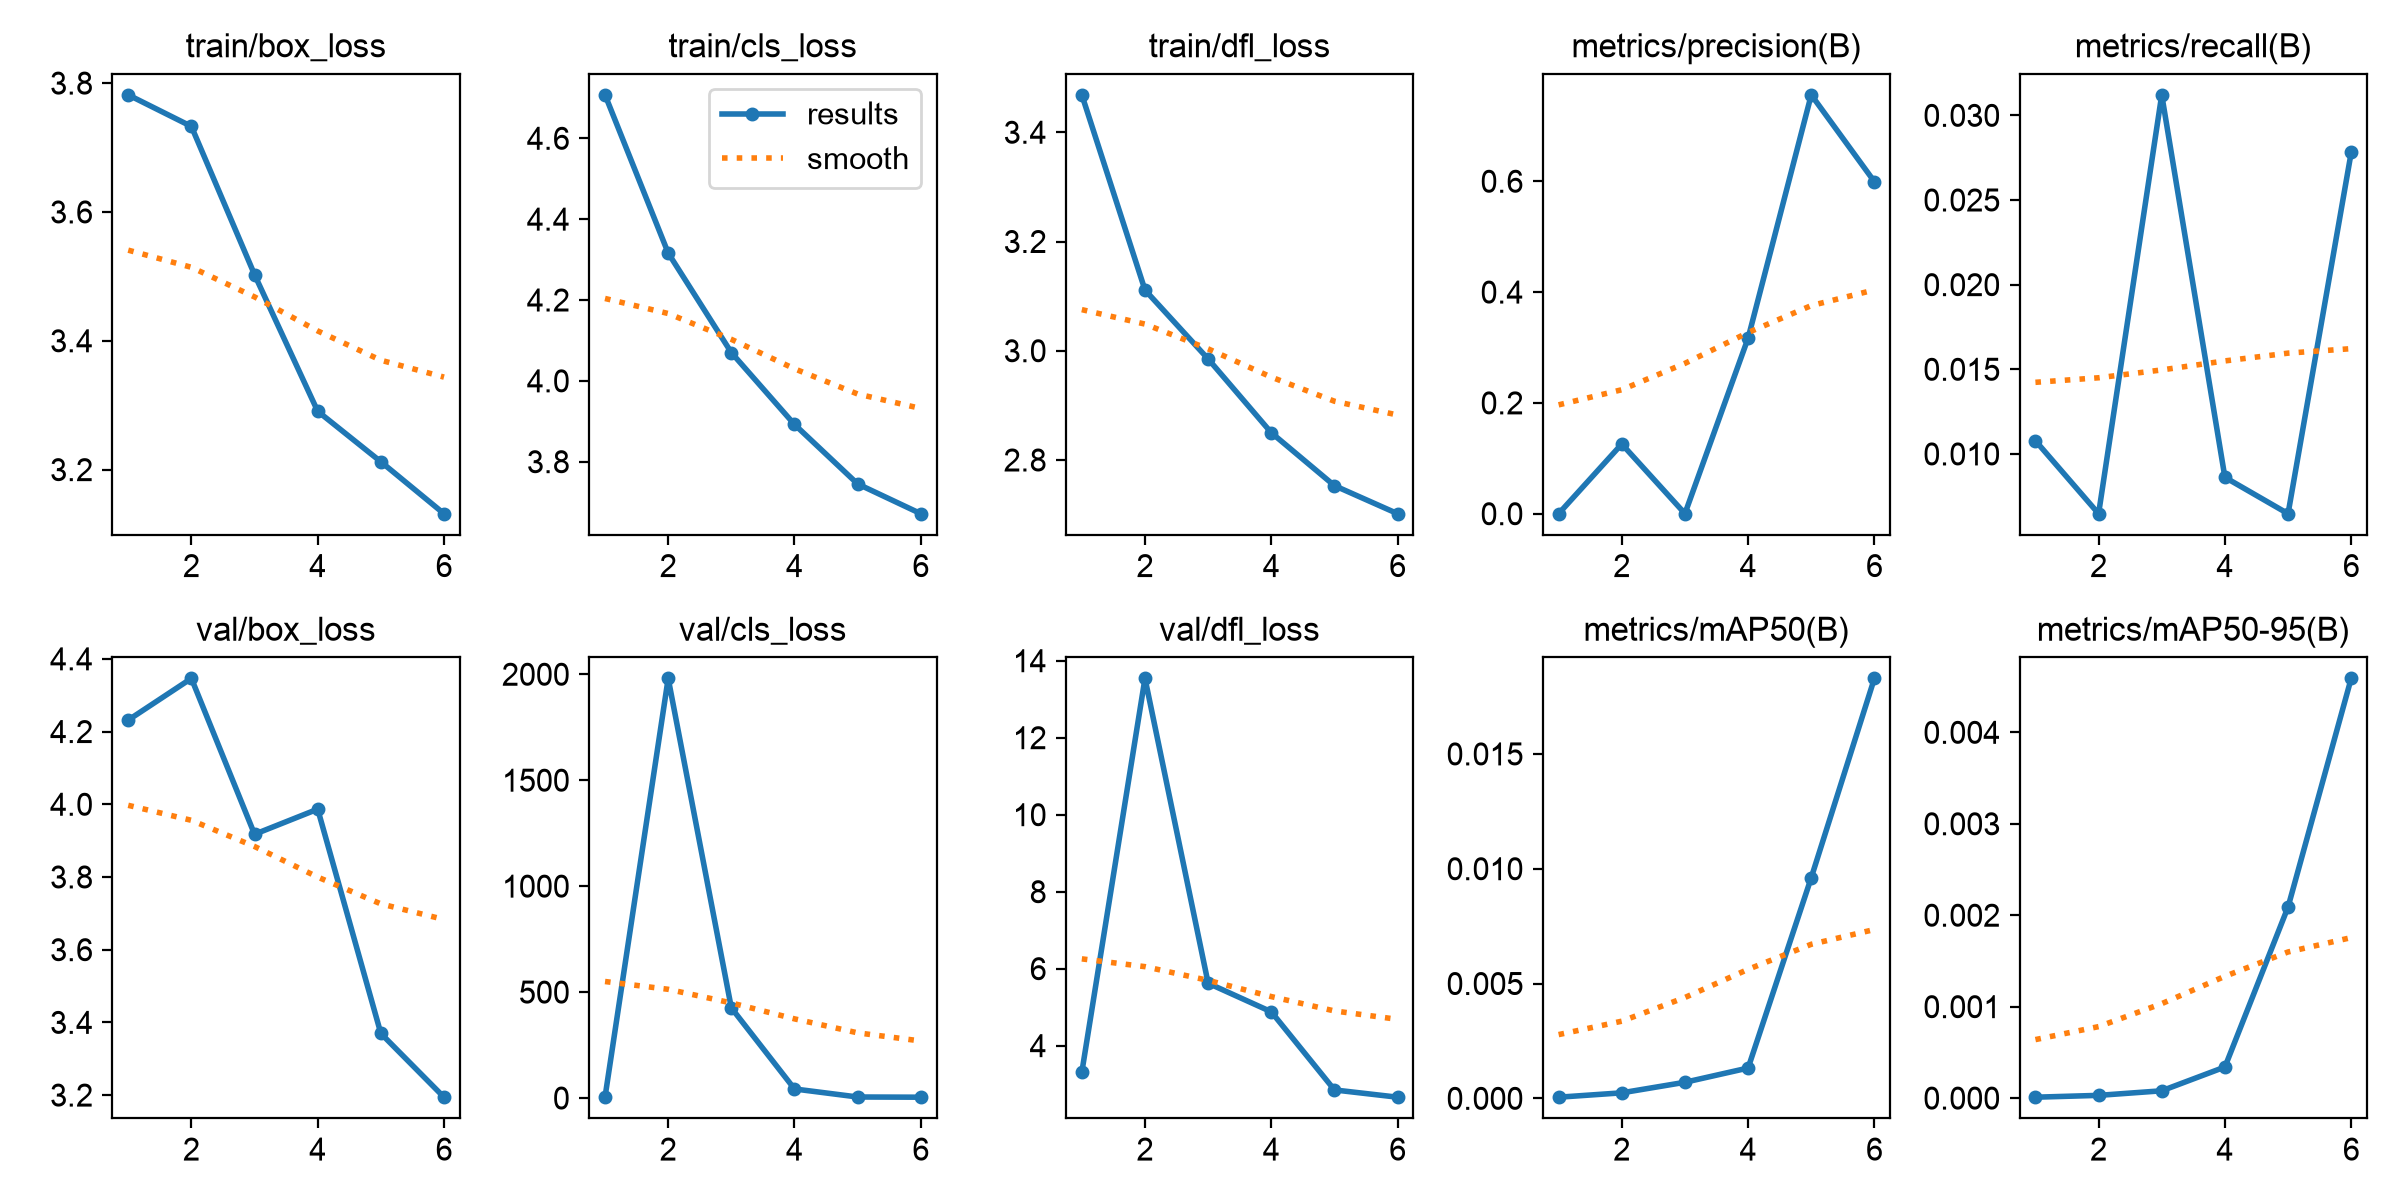

Data behind this chart, as committed beside it:
epoch, time, train/box_loss, train/cls_loss, train/dfl_loss, metrics/precision(B), metrics/recall(B), metrics/mAP50(B), metrics/mAP50-95(B), val/box_loss, val/cls_loss, val/dfl_loss, lr/pg0, lr/pg1, lr/pg2
1, 28.9, 3.782, 4.707, 3.468, 3e-05, 0.01078, 5e-05, 1e-05, 4.232, 4.77, 3.311, 0.00328, 0.00328, 0.07048
2, 64.75, 3.733, 4.316, 3.111, 0.1258, 0.00647, 0.00024, 3e-05, 4.346, 1981, 13.54, 0.005522, 0.005522, 0.03938
3, 94.97, 3.503, 4.07, 2.985, 0.0002, 0.03121, 0.0007, 8e-05, 3.917, 425.6, 5.622, 0.006665, 0.006665, 0.007194
4, 127, 3.291, 3.892, 2.85, 0.3169, 0.00862, 0.00132, 0.00034, 3.987, 42.9, 4.879, 0.00505, 0.00505, 0.00505
5, 157, 3.212, 3.745, 2.753, 0.7559, 0.00647, 0.00961, 0.00209, 3.37, 4.978, 2.85, 0.0034, 0.0034, 0.0034
6, 187.1, 3.132, 3.671, 2.702, 0.5992, 0.02781, 0.01829, 0.00459, 3.194, 4.016, 2.661, 0.00175, 0.00175, 0.00175
